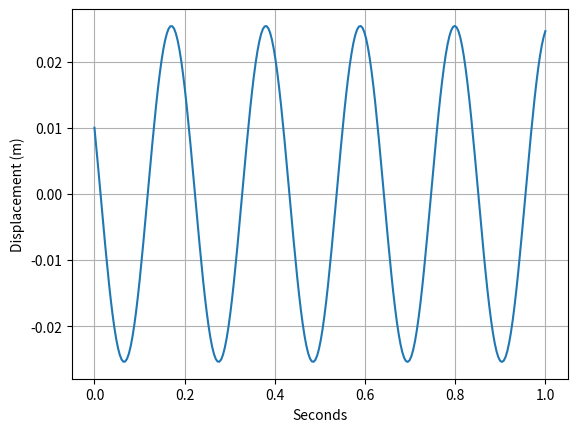

The matplotlib source for this figure:
import numpy as np
import matplotlib.pyplot as plt

# System
m = 10  # kg
k = 9000  # N/m, stiffness
c = 0  # Ns/m, damping
print("System: m={} kg. k={} N/m. c={} Ns/m.".format(m, k, c))

x0 = 0.01 # m, inital displacement
v0 = -0.7 # m/s, intial velocity
print("Initial conditions: x0={} m. v0={} m/s..".format(x0, v0))

sim_length = 1 # seconds
show_graph = True

omega_n = np.sqrt(k/m)  # natural frequency
print("Natural Frequency = {:.4f} rad/s.".format(omega_n))
amplitude = np.sqrt(x0**2 + (v0/omega_n)**2)
print("Amplitude = {:.4f} m.".format(amplitude))
phase = np.arctan2(x0, v0/omega_n)
print("Phase = {:.4f} rad.".format(phase))

# Solution
x_t = lambda t: amplitude*np.sin(omega_n*t + phase)

steps = np.linspace(0, sim_length, sim_length*250)

if show_graph:
    plt.plot(steps, x_t(steps))
    plt.grid()
    # plt.grid(b=True, which='major', color='#666666', linestyle='-')
    plt.xlabel('Seconds')
    plt.ylabel('Displacement (m)')
    plt.show()


